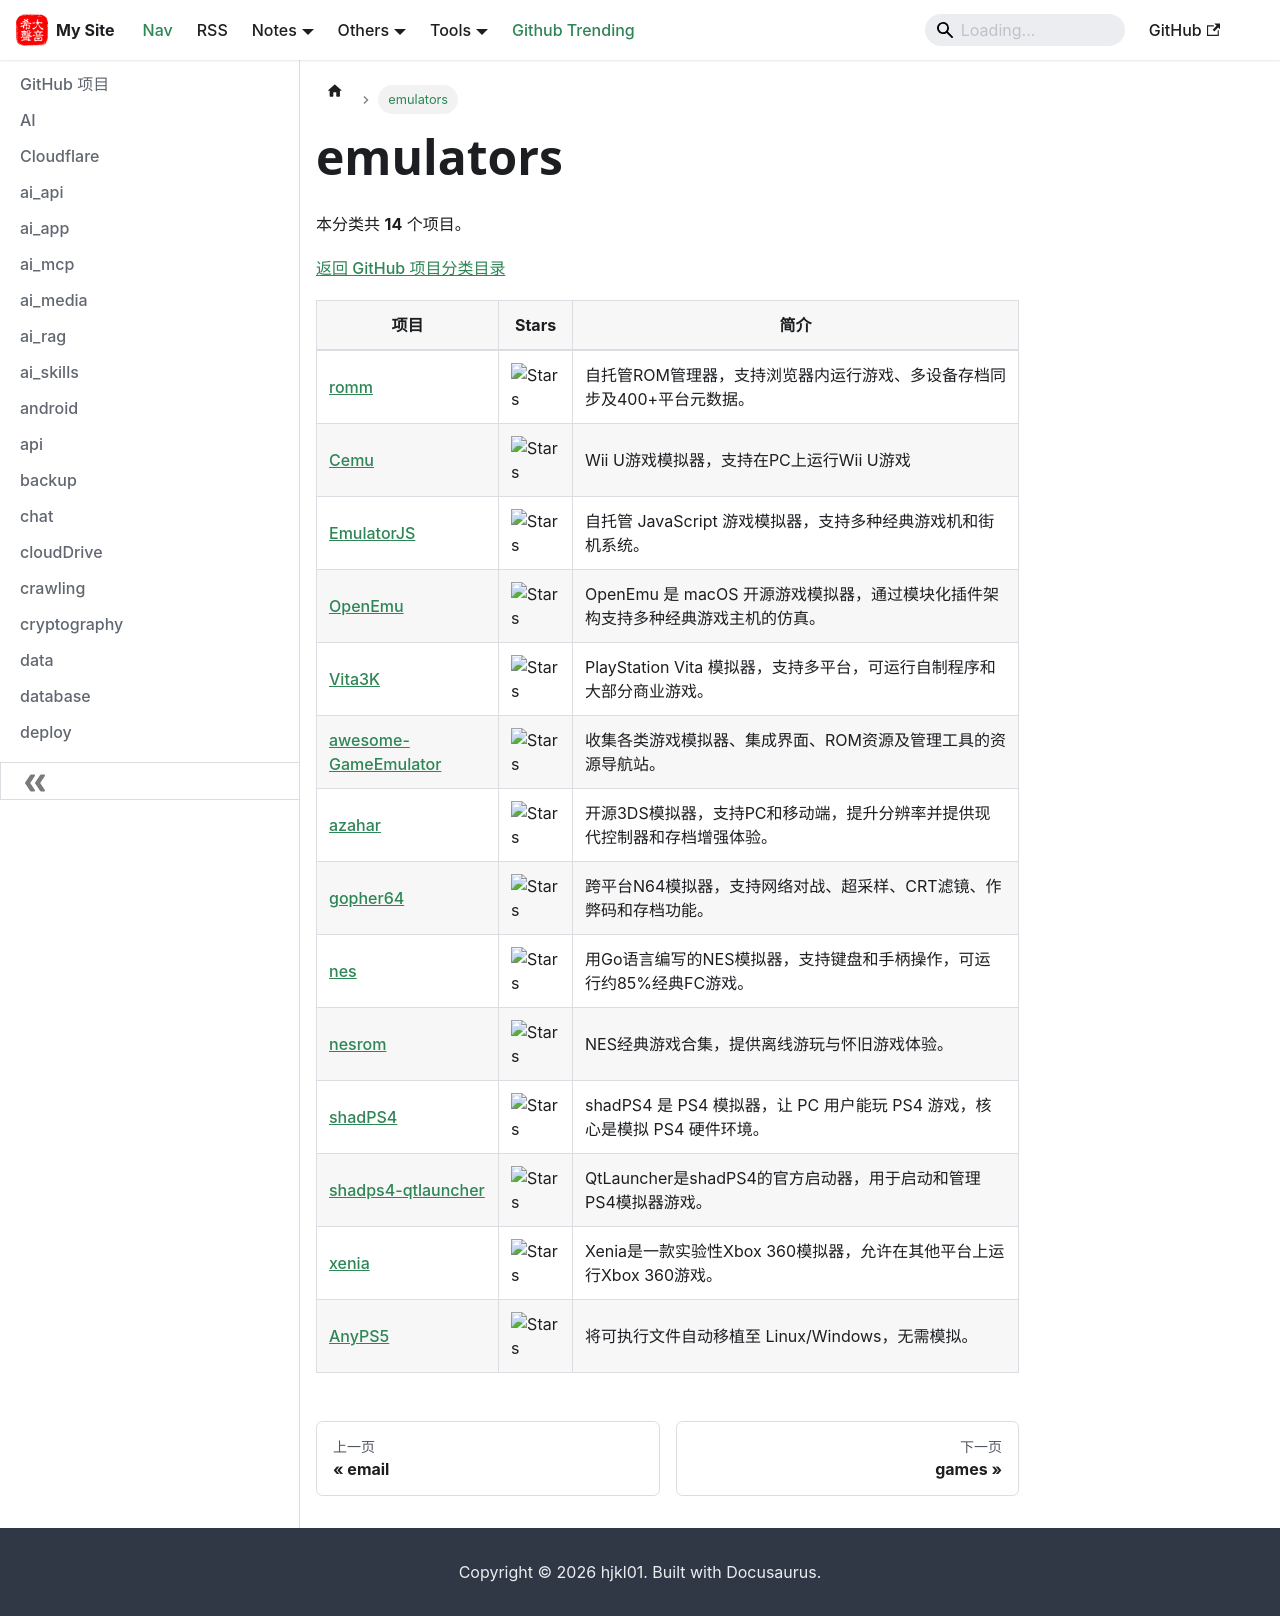

repository: hjkl01/hjkl01.github.io · page: notes/github/emulators.html · generator: docusaurus

---
title: emulators
sidebar_label: emulators
---

<!-- 此页面由 scripts/github_projects.py 从 SQLite 自动生成，请勿手动编辑。 -->

# emulators

本分类共 **14** 个项目。

[返回 GitHub 项目分类目录](/notes/github)

| 项目 | Stars | 简介 |
| --- | --- | --- |
| [romm](https://github.com/rommapp/romm) | ![Stars](https://img.shields.io/github/stars/rommapp/romm?style=social) | 自托管ROM管理器，支持浏览器内运行游戏、多设备存档同步及400+平台元数据。 |
| [Cemu](https://github.com/cemu-project/Cemu) | ![Stars](https://img.shields.io/github/stars/cemu-project/Cemu?style=social) | Wii U游戏模拟器，支持在PC上运行Wii U游戏 |
| [EmulatorJS](https://github.com/EmulatorJS/EmulatorJS) | ![Stars](https://img.shields.io/github/stars/EmulatorJS/EmulatorJS?style=social) | 自托管 JavaScript 游戏模拟器，支持多种经典游戏机和街机系统。 |
| [OpenEmu](https://github.com/OpenEmu/OpenEmu) | ![Stars](https://img.shields.io/github/stars/OpenEmu/OpenEmu?style=social) | OpenEmu 是 macOS 开源游戏模拟器，通过模块化插件架构支持多种经典游戏主机的仿真。 |
| [Vita3K](https://github.com/Vita3K/Vita3K) | ![Stars](https://img.shields.io/github/stars/Vita3K/Vita3K?style=social) | PlayStation Vita 模拟器，支持多平台，可运行自制程序和大部分商业游戏。 |
| [awesome-GameEmulator](https://github.com/liminbai/awesome-GameEmulator) | ![Stars](https://img.shields.io/github/stars/liminbai/awesome-GameEmulator?style=social) | 收集各类游戏模拟器、集成界面、ROM资源及管理工具的资源导航站。 |
| [azahar](https://github.com/azahar-emu/azahar) | ![Stars](https://img.shields.io/github/stars/azahar-emu/azahar?style=social) | 开源3DS模拟器，支持PC和移动端，提升分辨率并提供现代控制器和存档增强体验。 |
| [gopher64](https://github.com/gopher64/gopher64) | ![Stars](https://img.shields.io/github/stars/gopher64/gopher64?style=social) | 跨平台N64模拟器，支持网络对战、超采样、CRT滤镜、作弊码和存档功能。 |
| [nes](https://github.com/fogleman/nes) | ![Stars](https://img.shields.io/github/stars/fogleman/nes?style=social) | 用Go语言编写的NES模拟器，支持键盘和手柄操作，可运行约85%经典FC游戏。 |
| [nesrom](https://github.com/dream1986/nesrom) | ![Stars](https://img.shields.io/github/stars/dream1986/nesrom?style=social) | NES经典游戏合集，提供离线游玩与怀旧游戏体验。 |
| [shadPS4](https://github.com/shadps4-emu/shadPS4) | ![Stars](https://img.shields.io/github/stars/shadps4-emu/shadPS4?style=social) | shadPS4 是 PS4 模拟器，让 PC 用户能玩 PS4 游戏，核心是模拟 PS4 硬件环境。 |
| [shadps4-qtlauncher](https://github.com/shadps4-emu/shadps4-qtlauncher) | ![Stars](https://img.shields.io/github/stars/shadps4-emu/shadps4-qtlauncher?style=social) | QtLauncher是shadPS4的官方启动器，用于启动和管理PS4模拟器游戏。 |
| [xenia](https://github.com/xenia-project/xenia) | ![Stars](https://img.shields.io/github/stars/xenia-project/xenia?style=social) | Xenia是一款实验性Xbox 360模拟器，允许在其他平台上运行Xbox 360游戏。 |
| [AnyPS5](https://github.com/boykopovar/AnyPS5) | ![Stars](https://img.shields.io/github/stars/boykopovar/AnyPS5?style=social) | 将可执行文件自动移植至 Linux/Windows，无需模拟。 |
